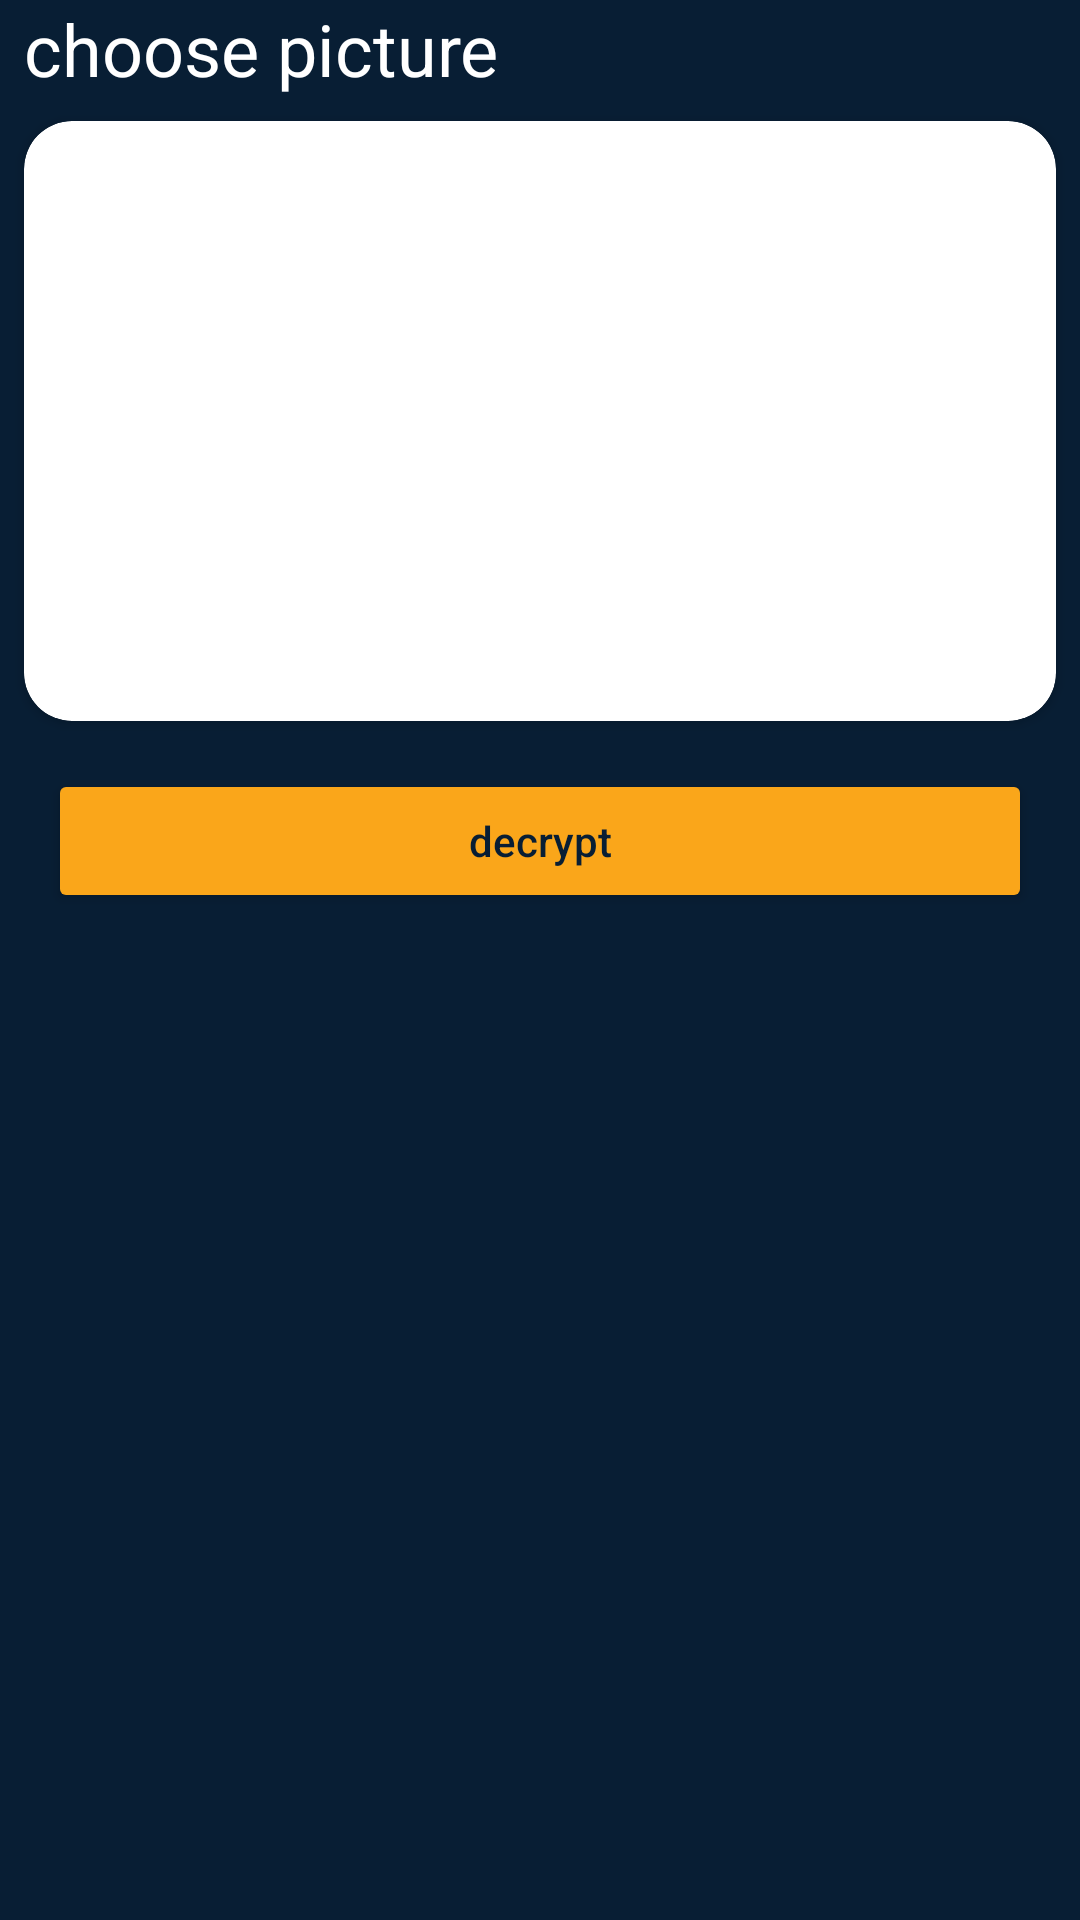

Reconstruct the res/layout file that produces this screen, plus the resources it refers to.
<!-- AndroidManifest.xml: application theme Theme.SteganographyApp -->
<!-- res/layout/activity_decryption.xml -->
<?xml version="1.0" encoding="utf-8"?>
<androidx.constraintlayout.widget.ConstraintLayout xmlns:android="http://schemas.android.com/apk/res/android"
    xmlns:app="http://schemas.android.com/apk/res-auto"
    xmlns:tools="http://schemas.android.com/tools"
    android:layout_width="match_parent"
    android:layout_height="match_parent"
    android:background="@color/background"
    android:animateLayoutChanges="true"
    tools:context=".DecryptionActivity">

    <Button
        android:id="@+id/decryption_button_decrypt"
        android:layout_width="match_parent"
        android:layout_height="wrap_content"
        android:layout_margin="16dp"
        android:backgroundTint="@color/acent"
        android:textColor="@color/background"
        android:text="@string/decrypt"
        android:textAllCaps="false"
        app:layout_constraintEnd_toEndOf="parent"
        app:layout_constraintStart_toStartOf="parent"
        app:layout_constraintTop_toBottomOf="@id/decryption_card" />

    <TextView
        android:id="@+id/decryption_edit_text_text"
        android:layout_width="match_parent"
        android:layout_height="wrap_content"
        android:layout_margin="16dp"
        android:textSize="26sp"
        android:textColor="@color/white"
        app:layout_constraintTop_toBottomOf="@id/decryption_button_decrypt" />


    <TextView
        android:id="@+id/decryption_text_choose"
        android:layout_width="match_parent"
        android:layout_height="wrap_content"
        android:layout_marginStart="8dp"
        android:text="@string/choose_picture"
        android:textColor="@android:color/white"
        android:textSize="24sp"
        app:layout_constraintEnd_toEndOf="parent"
        app:layout_constraintStart_toStartOf="parent"
        app:layout_constraintTop_toTopOf="parent" />

    <androidx.cardview.widget.CardView
        android:id="@+id/decryption_card"
        android:layout_width="match_parent"
        android:layout_height="200dp"
        android:layout_margin="8dp"
        app:cardCornerRadius="16dp"
        app:layout_constraintEnd_toEndOf="parent"
        app:layout_constraintStart_toStartOf="parent"
        app:layout_constraintTop_toBottomOf="@id/decryption_text_choose">

        <ImageView
            android:id="@+id/decryption_image"
            android:layout_width="match_parent"
            android:layout_height="match_parent"
            android:src="@drawable/ic_baseline_file_upload" />

    </androidx.cardview.widget.CardView>

</androidx.constraintlayout.widget.ConstraintLayout>
<!-- resources referenced by this layout -->
<resources>
  <color name="acent">#FAA61A</color>
  <color name="background">#081E34</color>
  <color name="white">#FFFFFFFF</color>
  <string name="choose_picture">choose picture</string>
  <string name="decrypt">decrypt</string>
  <style name="Theme.SteganographyApp" parent="Theme.MaterialComponents.DayNight.DarkActionBar">
          
          <item name="colorPrimary">@color/purple_500</item>
          <item name="colorPrimaryVariant">@color/purple_700</item>
          <item name="colorOnPrimary">@color/white</item>
          
          <item name="colorSecondary">@color/teal_200</item>
          <item name="colorSecondaryVariant">@color/teal_700</item>
          <item name="colorOnSecondary">@color/black</item>
          
          <item name="android:statusBarColor" tools:targetApi="l">?attr/colorPrimaryVariant</item>
          
      </style>
  <color name="purple_500">#FF6200EE</color>
  <color name="purple_700">#FF3700B3</color>
  <color name="teal_200">#FF03DAC5</color>
  <color name="teal_700">#FF018786</color>
  <color name="black">#FF000000</color>
</resources>
